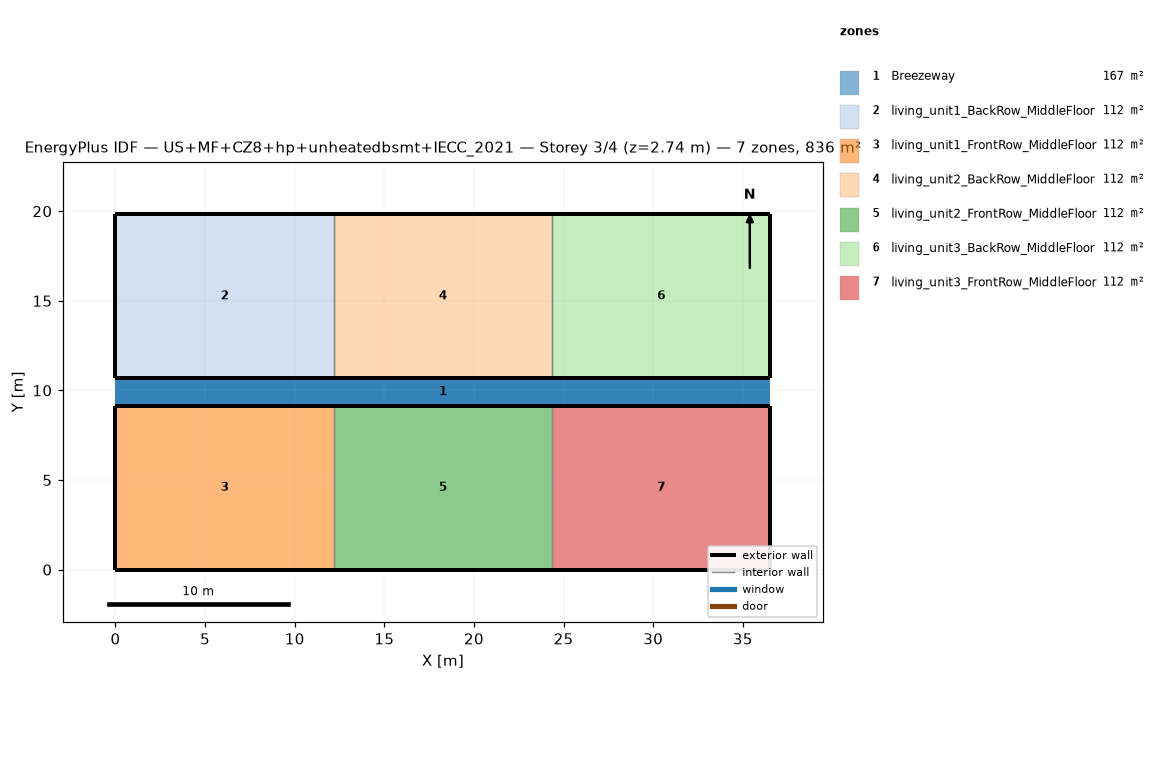
=== STOREY PLAN SPEC (per zone: floor XY polygon, exterior-wall plan segments, windows/doors) ===
zone 1: Breezeway  (167.0 m²)
  floor: (36.54, 9.16) (0.00, 9.16) (0.00, 10.68) (36.54, 10.68)
  floor: (36.54, 9.16) (0.00, 9.16) (0.00, 10.68) (36.54, 10.68)
  floor: (36.54, 9.16) (0.00, 9.16) (0.00, 10.68) (36.54, 10.68)
zone 2: living_unit1_BackRow_MiddleFloor  (111.5 m²)
  floor: (12.18, 10.68) (0.00, 10.68) (0.00, 19.84) (12.18, 19.84)
  exterior wall: (0.00, 10.68) – (12.18, 10.68)  [12.2 m]
  exterior wall: (12.18, 19.84) – (0.00, 19.84)  [12.2 m]
  exterior wall: (0.00, 19.84) – (0.00, 10.68)  [9.2 m]
  interior walls: 1
zone 3: living_unit1_FrontRow_MiddleFloor  (111.5 m²)
  floor: (12.18, 0.00) (0.00, 0.00) (0.00, 9.16) (12.18, 9.16)
  exterior wall: (0.00, 0.00) – (12.18, 0.00)  [12.2 m]
  exterior wall: (12.18, 9.16) – (0.00, 9.16)  [12.2 m]
  exterior wall: (0.00, 9.16) – (0.00, 0.00)  [9.2 m]
  interior walls: 1
zone 4: living_unit2_BackRow_MiddleFloor  (111.5 m²)
  floor: (24.36, 10.68) (12.18, 10.68) (12.18, 19.84) (24.36, 19.84)
  exterior wall: (12.18, 10.68) – (24.36, 10.68)  [12.2 m]
  exterior wall: (24.36, 19.84) – (12.18, 19.84)  [12.2 m]
  interior walls: 2
zone 5: living_unit2_FrontRow_MiddleFloor  (111.5 m²)
  floor: (24.36, 0.00) (12.18, 0.00) (12.18, 9.16) (24.36, 9.16)
  exterior wall: (12.18, 0.00) – (24.36, 0.00)  [12.2 m]
  exterior wall: (24.36, 9.16) – (12.18, 9.16)  [12.2 m]
  interior walls: 2
zone 6: living_unit3_BackRow_MiddleFloor  (111.5 m²)
  floor: (36.54, 10.68) (24.36, 10.68) (24.36, 19.84) (36.54, 19.84)
  exterior wall: (24.36, 10.68) – (36.54, 10.68)  [12.2 m]
  exterior wall: (36.54, 10.68) – (36.54, 19.84)  [9.2 m]
  exterior wall: (36.54, 19.84) – (24.36, 19.84)  [12.2 m]
  interior walls: 1
zone 7: living_unit3_FrontRow_MiddleFloor  (111.5 m²)
  floor: (36.54, 0.00) (24.36, 0.00) (24.36, 9.16) (36.54, 9.16)
  exterior wall: (24.36, 0.00) – (36.54, 0.00)  [12.2 m]
  exterior wall: (36.54, 0.00) – (36.54, 9.16)  [9.2 m]
  exterior wall: (36.54, 9.16) – (24.36, 9.16)  [12.2 m]
  interior walls: 1

=== DERIVED (storey summary) ===
Building: US+MF+CZ8+hp+unheatedbsmt+IECC_2021
Storey: 3 of 4  (floor level z = 2.74 m)
Storey gross floor area: 836.2 m²
Zones on this storey: 7
  - Breezeway: floor 167.0 m²
  - living_unit1_BackRow_MiddleFloor: floor 111.5 m²; exterior wall 33.5 m (86.9 m²); WWR 0.0%
  - living_unit1_FrontRow_MiddleFloor: floor 111.5 m²; exterior wall 33.5 m (86.9 m²); WWR 0.0%
  - living_unit2_BackRow_MiddleFloor: floor 111.5 m²; exterior wall 24.4 m (63.1 m²); WWR 0.0%
  - living_unit2_FrontRow_MiddleFloor: floor 111.5 m²; exterior wall 24.4 m (63.1 m²); WWR 0.0%
  - living_unit3_BackRow_MiddleFloor: floor 111.5 m²; exterior wall 33.5 m (86.9 m²); WWR 0.0%
  - living_unit3_FrontRow_MiddleFloor: floor 111.5 m²; exterior wall 33.5 m (86.9 m²); WWR 0.0%
Zone adjacency (shared interzone walls):
  - living_unit1_BackRow_MiddleFloor ↔ living_unit2_BackRow_MiddleFloor
  - living_unit1_FrontRow_MiddleFloor ↔ living_unit2_FrontRow_MiddleFloor
  - living_unit2_BackRow_MiddleFloor ↔ living_unit3_BackRow_MiddleFloor
  - living_unit2_FrontRow_MiddleFloor ↔ living_unit3_FrontRow_MiddleFloor